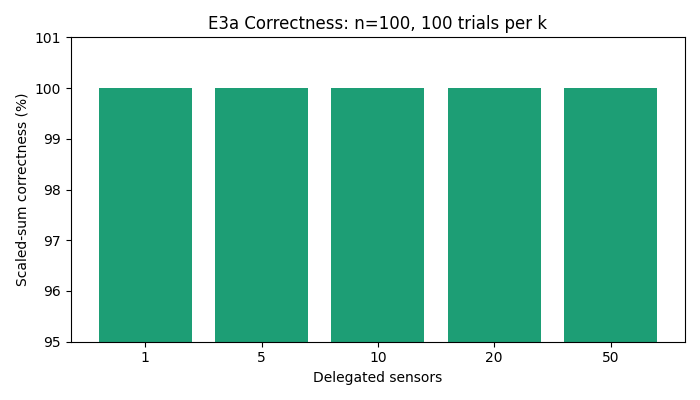

The file beside this chart, header and first rows:
n, k_delegated, trials, correct_scaled, accuracy_scaled_pct, median_quantization_error, max_quantization_error, max_scaled_error, median_trial_ms, zero_fill_security_note
100, 1, 100, 100, 100.0, 0.0454, 0.0517, 0.0, 8770, randomized Paillier zero-fill; indisting…
100, 5, 100, 100, 100.0, 0.0452, 0.0544, 0.0, 8950, randomized Paillier zero-fill; indisting…
100, 10, 100, 100, 100.0, 0.04535, 0.0522, 0.0, 9292, randomized Paillier zero-fill; indisting…
100, 20, 100, 100, 100.0, 0.04435, 0.0526, 0.0, 10085, randomized Paillier zero-fill; indisting…
100, 50, 100, 100, 100.0, 0.04545, 0.052, 0.0, 12567, randomized Paillier zero-fill; indisting…
